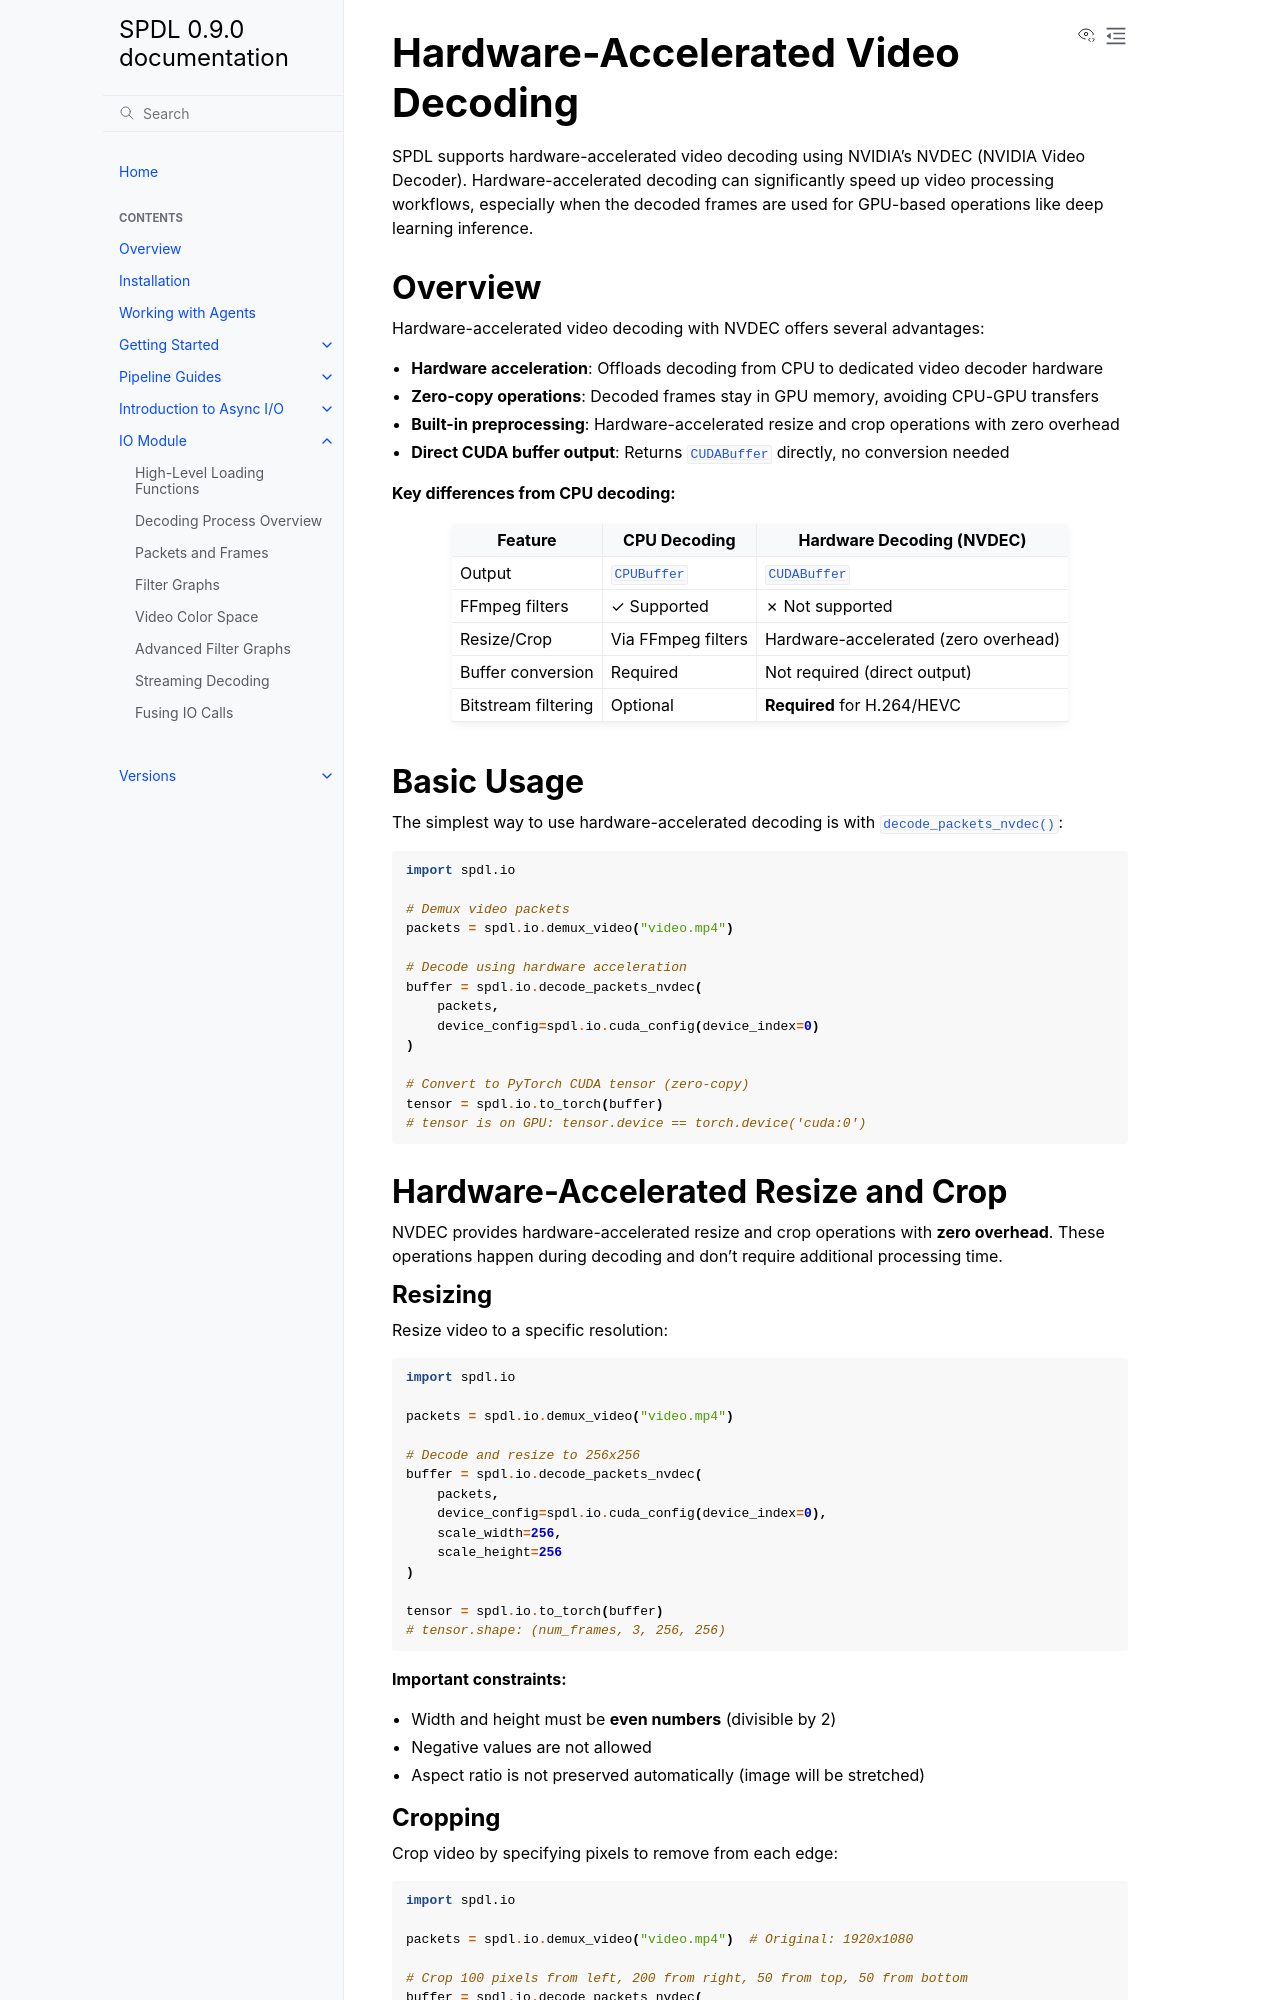

repository: facebookresearch/spdl · page: main/io/gpu_decoding.html · generator: sphinx

Hardware-Accelerated Video Decoding
====================================

SPDL supports hardware-accelerated video decoding using NVIDIA's NVDEC (NVIDIA Video Decoder).
Hardware-accelerated decoding can significantly speed up video processing workflows, especially when the decoded frames
are used for GPU-based operations like deep learning inference.

Overview
--------

Hardware-accelerated video decoding with NVDEC offers several advantages:

- **Hardware acceleration**: Offloads decoding from CPU to dedicated video decoder hardware
- **Zero-copy operations**: Decoded frames stay in GPU memory, avoiding CPU-GPU transfers
- **Built-in preprocessing**: Hardware-accelerated resize and crop operations with zero overhead
- **Direct CUDA buffer output**: Returns :py:class:`~spdl.io.CUDABuffer` directly, no conversion needed

**Key differences from CPU decoding:**

+---------------------------+--------------------------------+--------------------------------+
| Feature                   | CPU Decoding                   | Hardware Decoding (NVDEC)      |
+===========================+================================+================================+
| Output                    | :py:class:`~spdl.io.CPUBuffer` | :py:class:`~spdl.io.CUDABuffer`|
+---------------------------+--------------------------------+--------------------------------+
| FFmpeg filters            | ✓ Supported                    | ✗ Not supported                |
+---------------------------+--------------------------------+--------------------------------+
| Resize/Crop               | Via FFmpeg filters             | Hardware-accelerated (zero     |
|                           |                                | overhead)                      |
+---------------------------+--------------------------------+--------------------------------+
| Buffer conversion         | Required                       | Not required (direct output)   |
+---------------------------+--------------------------------+--------------------------------+
| Bitstream filtering       | Optional                       | **Required** for H.264/HEVC    |
+---------------------------+--------------------------------+--------------------------------+

Basic Usage
-----------

The simplest way to use hardware-accelerated decoding is with :py:func:`~spdl.io.decode_packets_nvdec`:

.. code-block:: python

   import spdl.io

   # Demux video packets
   packets = spdl.io.demux_video("video.mp4")

   # Decode using hardware acceleration
   buffer = spdl.io.decode_packets_nvdec(
       packets,
       device_config=spdl.io.cuda_config(device_index=0)
   )

   # Convert to PyTorch CUDA tensor (zero-copy)
   tensor = spdl.io.to_torch(buffer)
   # tensor is on GPU: tensor.device == torch.device('cuda:0')

Hardware-Accelerated Resize and Crop
-------------------------------------

NVDEC provides hardware-accelerated resize and crop operations with **zero overhead**.
These operations happen during decoding and don't require additional processing time.
